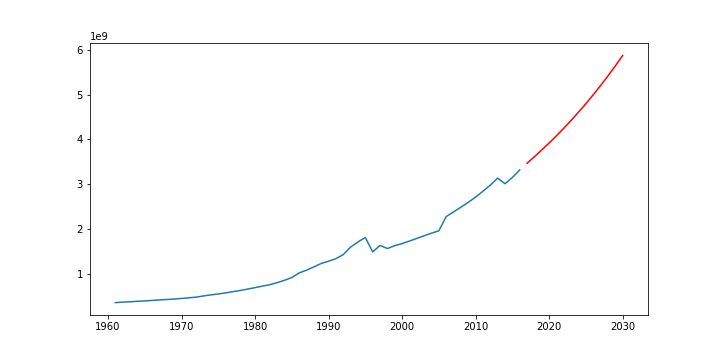

Data behind this chart, as committed beside it:
dates, Total_Meat_Consumption
1961-01-01, 360688950
1962-01-01, 372400110
1963-01-01, 379837950
1964-01-01, 390572360
1965-01-01, 398687940
1966-01-01, 410241000
1967-01-01, 421199600
1968-01-01, 430905460
1969-01-01, 441464400
1970-01-01, 454089020
1971-01-01, 468314560
1972-01-01, 483690160
1973-01-01, 510470910
1974-01-01, 534176380
1975-01-01, 553244760
1976-01-01, 578893940
1977-01-01, 605981320
1978-01-01, 631690110
1979-01-01, 664181190
1980-01-01, 695461140
1981-01-01, 729347200
1982-01-01, 760899840
1983-01-01, 806774100
1984-01-01, 858238680
1985-01-01, 920998080
1986-01-01, 1024513400
1987-01-01, 1084094580
1988-01-01, 1157873800
1989-01-01, 1234298530
1990-01-01, 1284240640
1991-01-01, 1341533690
1992-01-01, 1431861270
1993-01-01, 1600579290
1994-01-01, 1713969120
1995-01-01, 1813333050
1996-01-01, 1492530280
1997-01-01, 1635591360
1998-01-01, 1568224183
1999-01-01, 1630229906
2000-01-01, 1678235760
2001-01-01, 1734218640
2002-01-01, 1793104500
2003-01-01, 1852425203
2004-01-01, 1909746252
2005-01-01, 1963724000
2006-01-01, 2279919811
2007-01-01, 2384551680
2008-01-01, 2488910384
2009-01-01, 2597784800
2010-01-01, 2714700129
2011-01-01, 2845436800
2012-01-01, 2981497600
2013-01-01, 3138592879
2014-01-01, 3013556027
2015-01-01, 3152940996
2016-01-01, 3319185430
2017-01-01, 3469076100
2018-01-01, 3615132741
2019-01-01, 3765680426
2020-01-01, 3920947608
... 10 more rows
